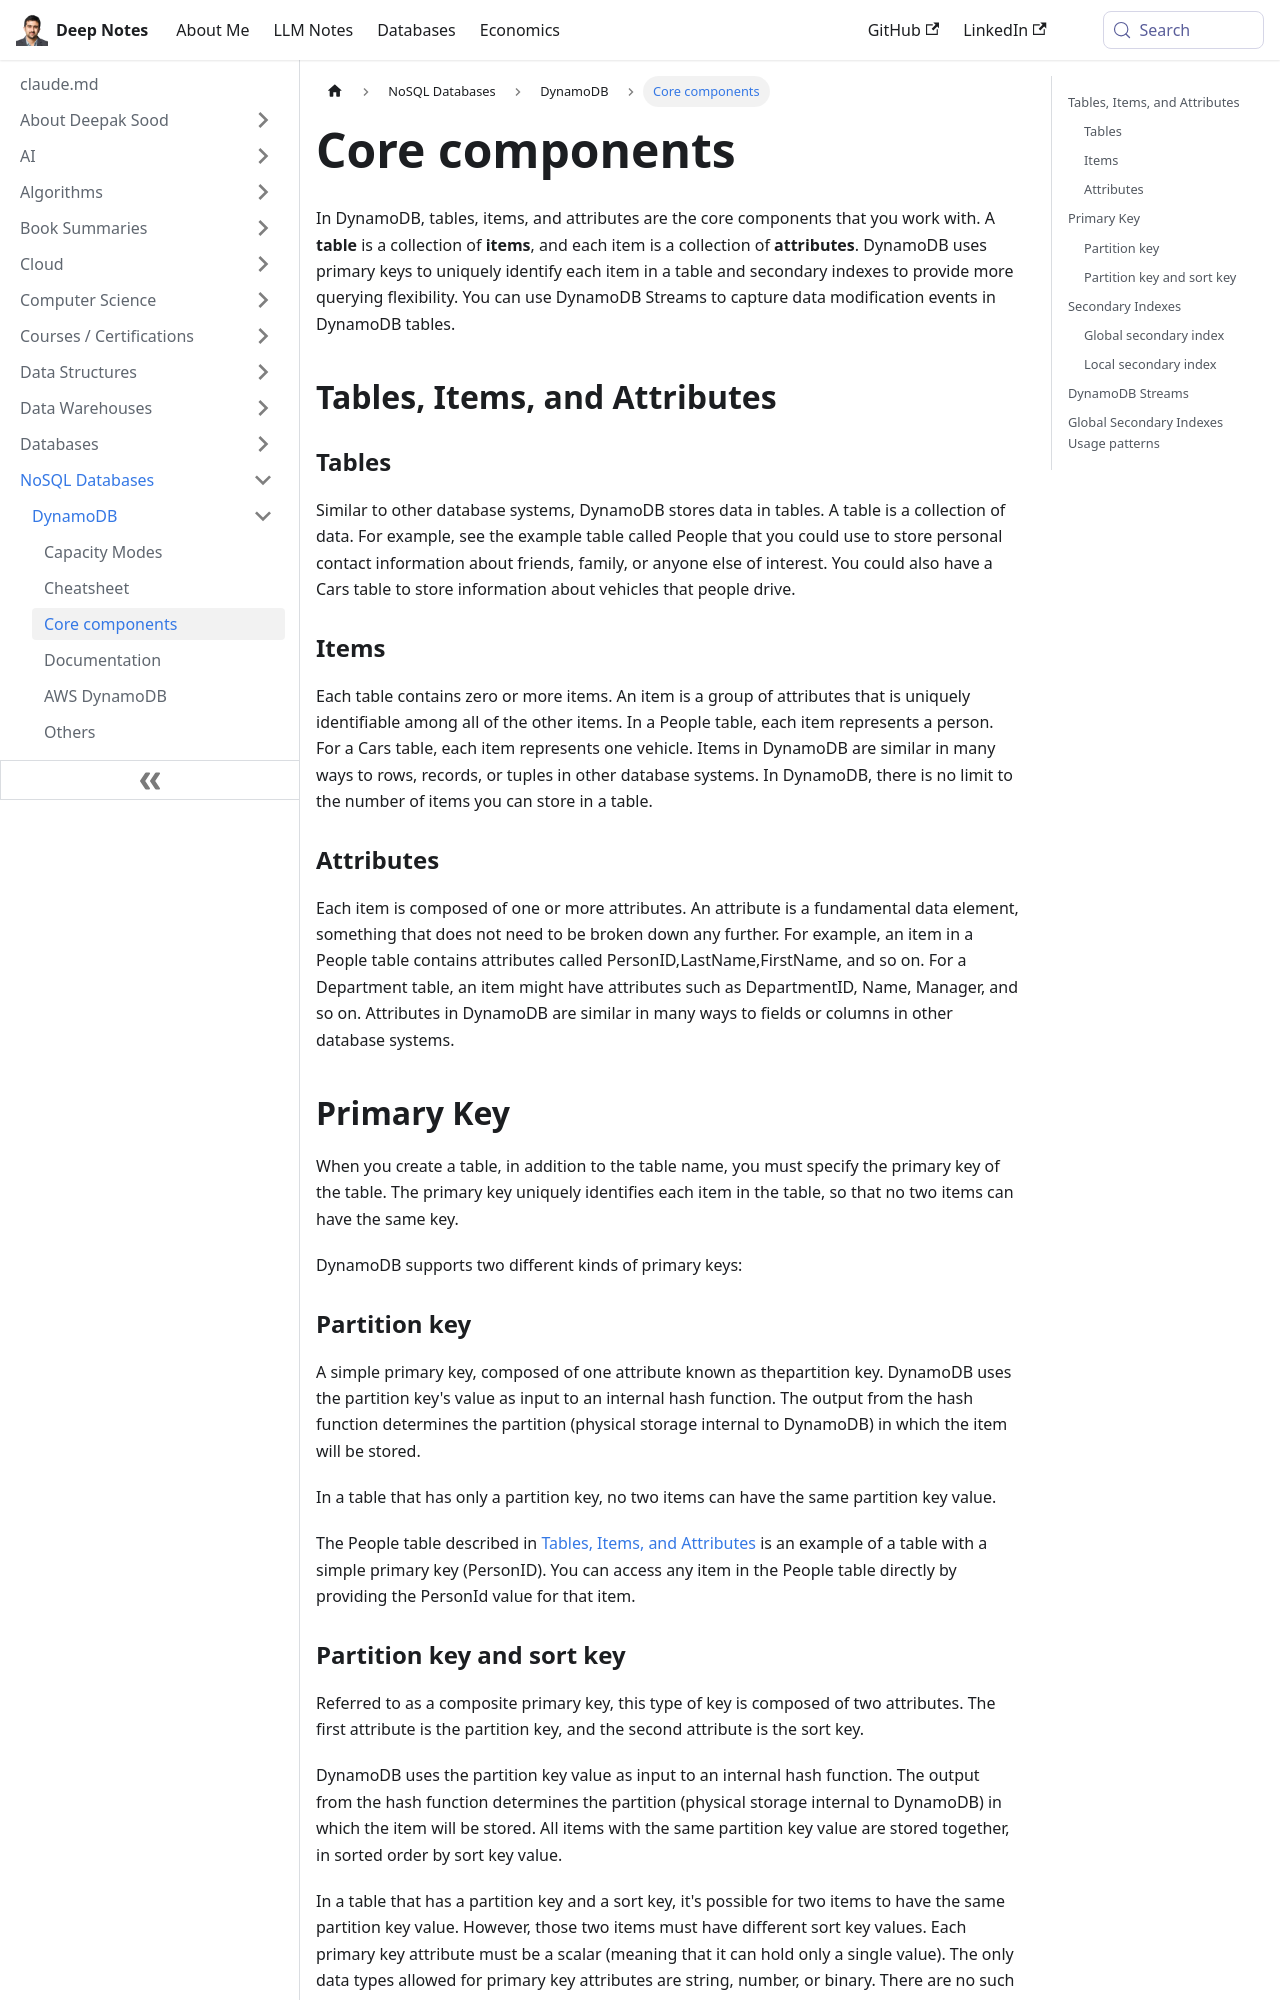

repository: deepaksood619/deepaksood619.github.io · page: databases-nosql/aws-dynamodb/core-components/index.html · generator: docusaurus

---
slug: /databases-nosql/aws-dynamodb/core-components
title: Core components
description: Discover the core components of DynamoDB - tables, items, attributes, primary keys, and secondary indexes for efficient data management and querying flexibility.
created: 2023-03-05
updated: 2025-06-10
---
In DynamoDB, tables, items, and attributes are the core components that you work with. A **table** is a collection of **items**, and each item is a collection of **attributes**. DynamoDB uses primary keys to uniquely identify each item in a table and secondary indexes to provide more querying flexibility. You can use DynamoDB Streams to capture data modification events in DynamoDB tables.

## Tables, Items, and Attributes

### Tables

Similar to other database systems, DynamoDB stores data in tables. A table is a collection of data. For example, see the example table called People that you could use to store personal contact information about friends, family, or anyone else of interest. You could also have a Cars table to store information about vehicles that people drive.

### Items

Each table contains zero or more items. An item is a group of attributes that is uniquely identifiable among all of the other items. In a People table, each item represents a person. For a Cars table, each item represents one vehicle. Items in DynamoDB are similar in many ways to rows, records, or tuples in other database systems. In DynamoDB, there is no limit to the number of items you can store in a table.

### Attributes

Each item is composed of one or more attributes. An attribute is a fundamental data element, something that does not need to be broken down any further. For example, an item in a People table contains attributes called PersonID,LastName,FirstName, and so on. For a Department table, an item might have attributes such as DepartmentID, Name, Manager, and so on. Attributes in DynamoDB are similar in many ways to fields or columns in other database systems.

## Primary Key

When you create a table, in addition to the table name, you must specify the primary key of the table. The primary key uniquely identifies each item in the table, so that no two items can have the same key.

DynamoDB supports two different kinds of primary keys:

### Partition key

A simple primary key, composed of one attribute known as thepartition key.
DynamoDB uses the partition key's value as input to an internal hash function. The output from the hash function determines the partition (physical storage internal to DynamoDB) in which the item will be stored.

In a table that has only a partition key, no two items can have the same partition key value.

The People table described in [Tables, Items, and Attributes](https://docs.aws.amazon.com/amazondynamodb/latest/developerguide/HowItWorks.CoreComponents.html#HowItWorks.CoreComponents.TablesItemsAttributes) is an example of a table with a simple primary key (PersonID). You can access any item in the People table directly by providing the PersonId value for that item.
